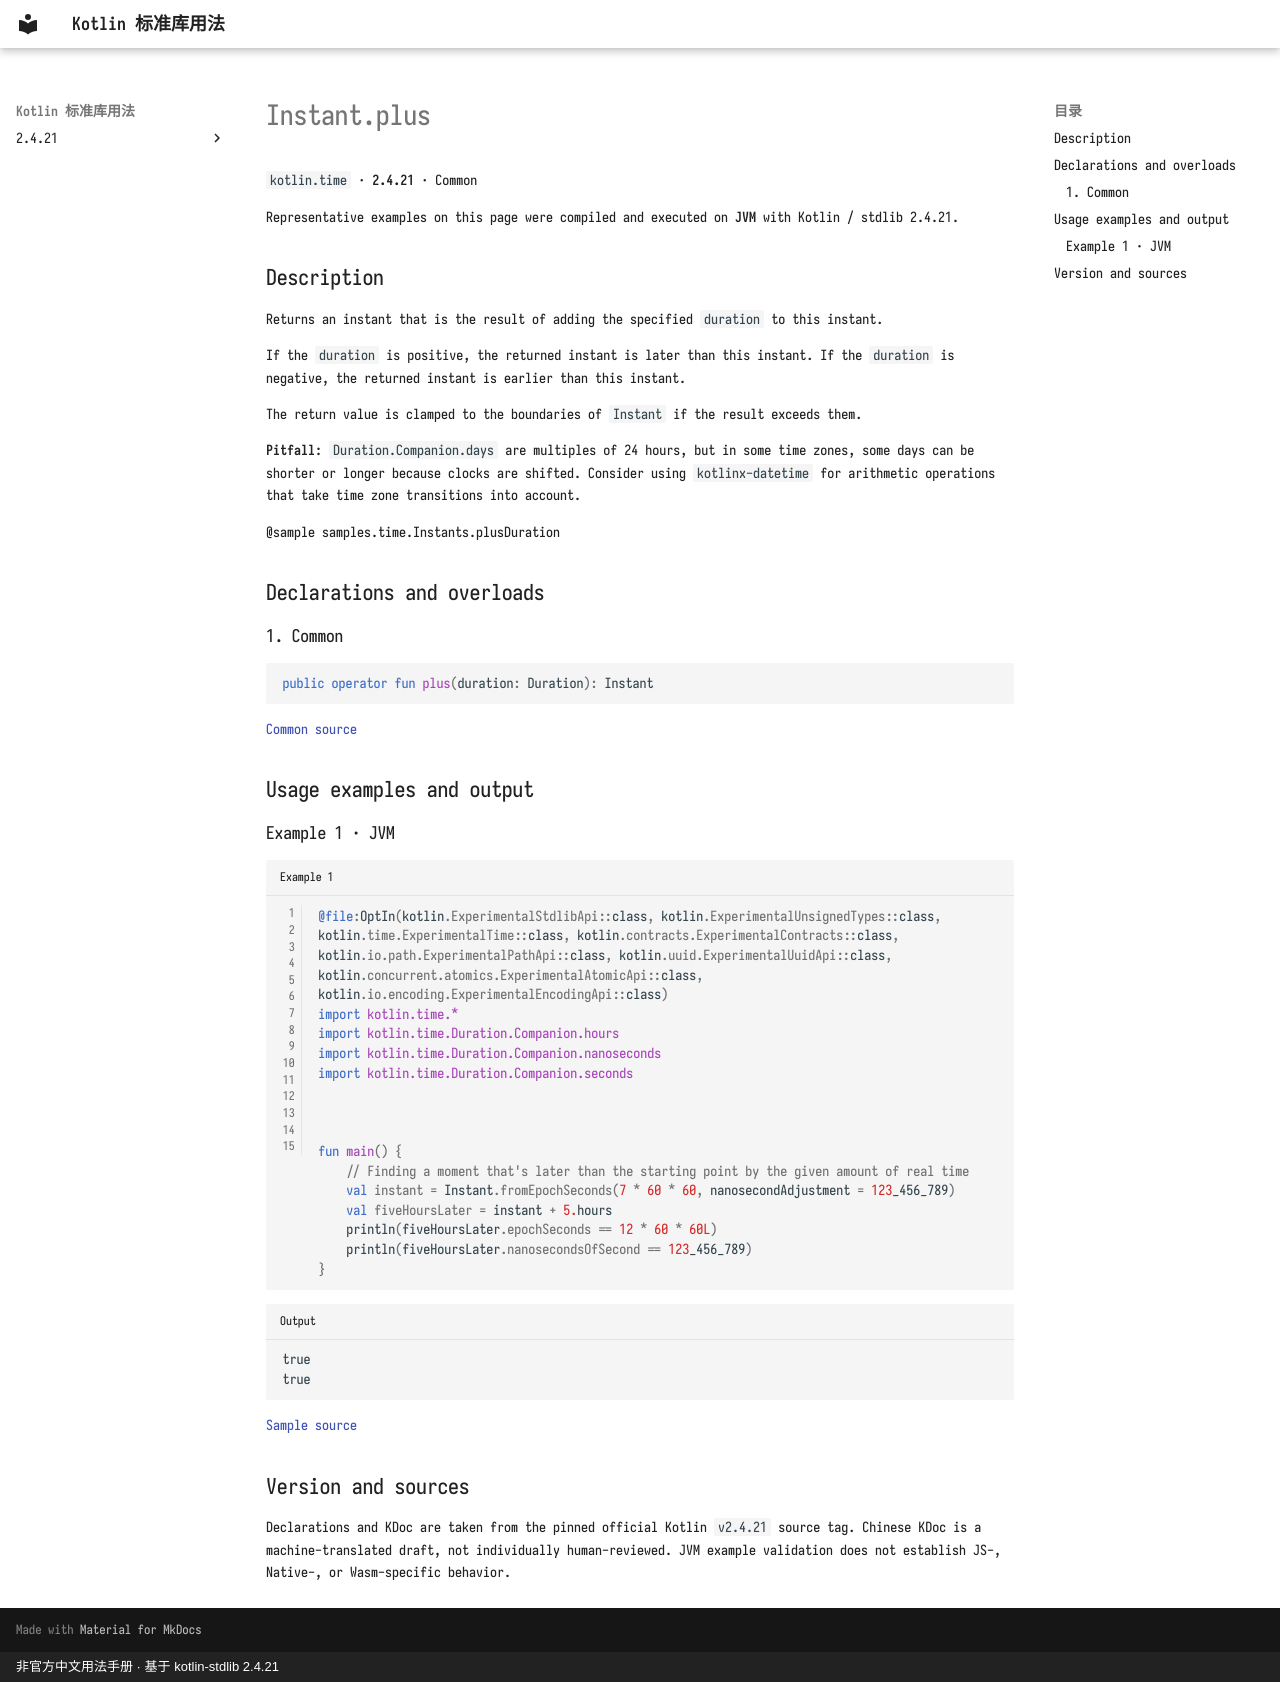

repository: oooooooko/kotlin-stdlib-docs · page: en/api/kotlin.time/instant-plus--e124c546/index.html · generator: mkdocs · copyright: 非官方中文用法手册 · 基于 kotlin-stdlib 2.4.21

# Instant.plus

`kotlin.time` · **2.4.21** · Common

Representative examples on this page were compiled and executed on **JVM** with Kotlin / stdlib 2.4.21.

## Description

Returns an instant that is the result of adding the specified `duration` to this instant.

If the `duration` is positive, the returned instant is later than this instant.
If the `duration` is negative, the returned instant is earlier than this instant.

The return value is clamped to the boundaries of `Instant` if the result exceeds them.

**Pitfall**: `Duration.Companion.days` are multiples of 24 hours, but in some time zones,
some days can be shorter or longer because clocks are shifted.
Consider using `kotlinx-datetime` for arithmetic operations that take time zone transitions into account.

@sample samples.time.Instants.plusDuration

## Declarations and overloads

### 1. Common

```kotlin
public operator fun plus(duration: Duration): Instant
```

[Common source](https://github.com/JetBrains/kotlin/blob/v2.4.21/libraries/stdlib/src/kotlin/time/Instant.kt#L170)

## Usage examples and output

### Example 1 · JVM

```kotlin title="Example 1" linenums="1"
@file:OptIn(kotlin.ExperimentalStdlibApi::class, kotlin.ExperimentalUnsignedTypes::class, kotlin.time.ExperimentalTime::class, kotlin.contracts.ExperimentalContracts::class, kotlin.io.path.ExperimentalPathApi::class, kotlin.uuid.ExperimentalUuidApi::class, kotlin.concurrent.atomics.ExperimentalAtomicApi::class, kotlin.io.encoding.ExperimentalEncodingApi::class)
import kotlin.time.*
import kotlin.time.Duration.Companion.hours
import kotlin.time.Duration.Companion.nanoseconds
import kotlin.time.Duration.Companion.seconds



fun main() {
    // Finding a moment that's later than the starting point by the given amount of real time
    val instant = Instant.fromEpochSeconds(7 * 60 * 60, nanosecondAdjustment = 123_456_789)
    val fiveHoursLater = instant + 5.hours
    println(fiveHoursLater.epochSeconds == 12 * 60 * 60L)
    println(fiveHoursLater.nanosecondsOfSecond == 123_456_789)
}
```

```text title="Output"
true
true
```

[Sample source](https://github.com/JetBrains/kotlin/blob/v2.4.21/libraries/stdlib/samples/test/samples/time/instants.kt#L65)

## Version and sources

Declarations and KDoc are taken from the pinned official Kotlin `v2.4.21` source tag. Chinese KDoc is a machine-translated draft, not individually human-reviewed. JVM example validation does not establish JS-, Native-, or Wasm-specific behavior.
